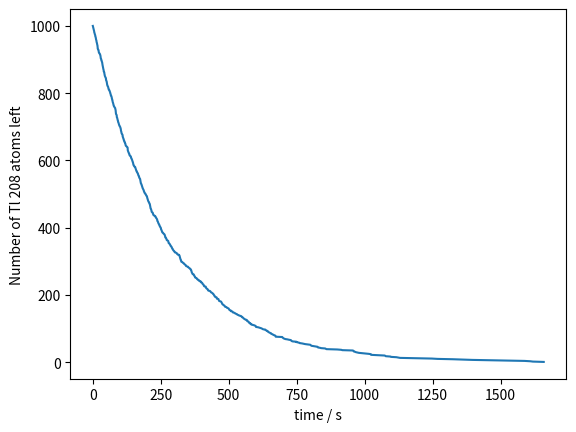

This figure's Python source:
import numpy as np
import matplotlib.pyplot as plt

tau = 3.053*60 #convert the half-life to seconds
mu= np.log(2)/tau
h=1
N=1000

t_uniform = np.random.rand(N)
print(t_uniform)
print(t_uniform.size)
t_decay = (-1/mu)*np.log(1-t_uniform)
t_decay = np.sort(t_decay)

N = np.arange(0,N,h)

#print(t_decay)
#print(N)

plt.plot(t_decay,1000-N)  #how to fix the negative t problem

plt.xlabel("time / s")
plt.ylabel("Number of Tl 208 atoms left")
plt.show()
